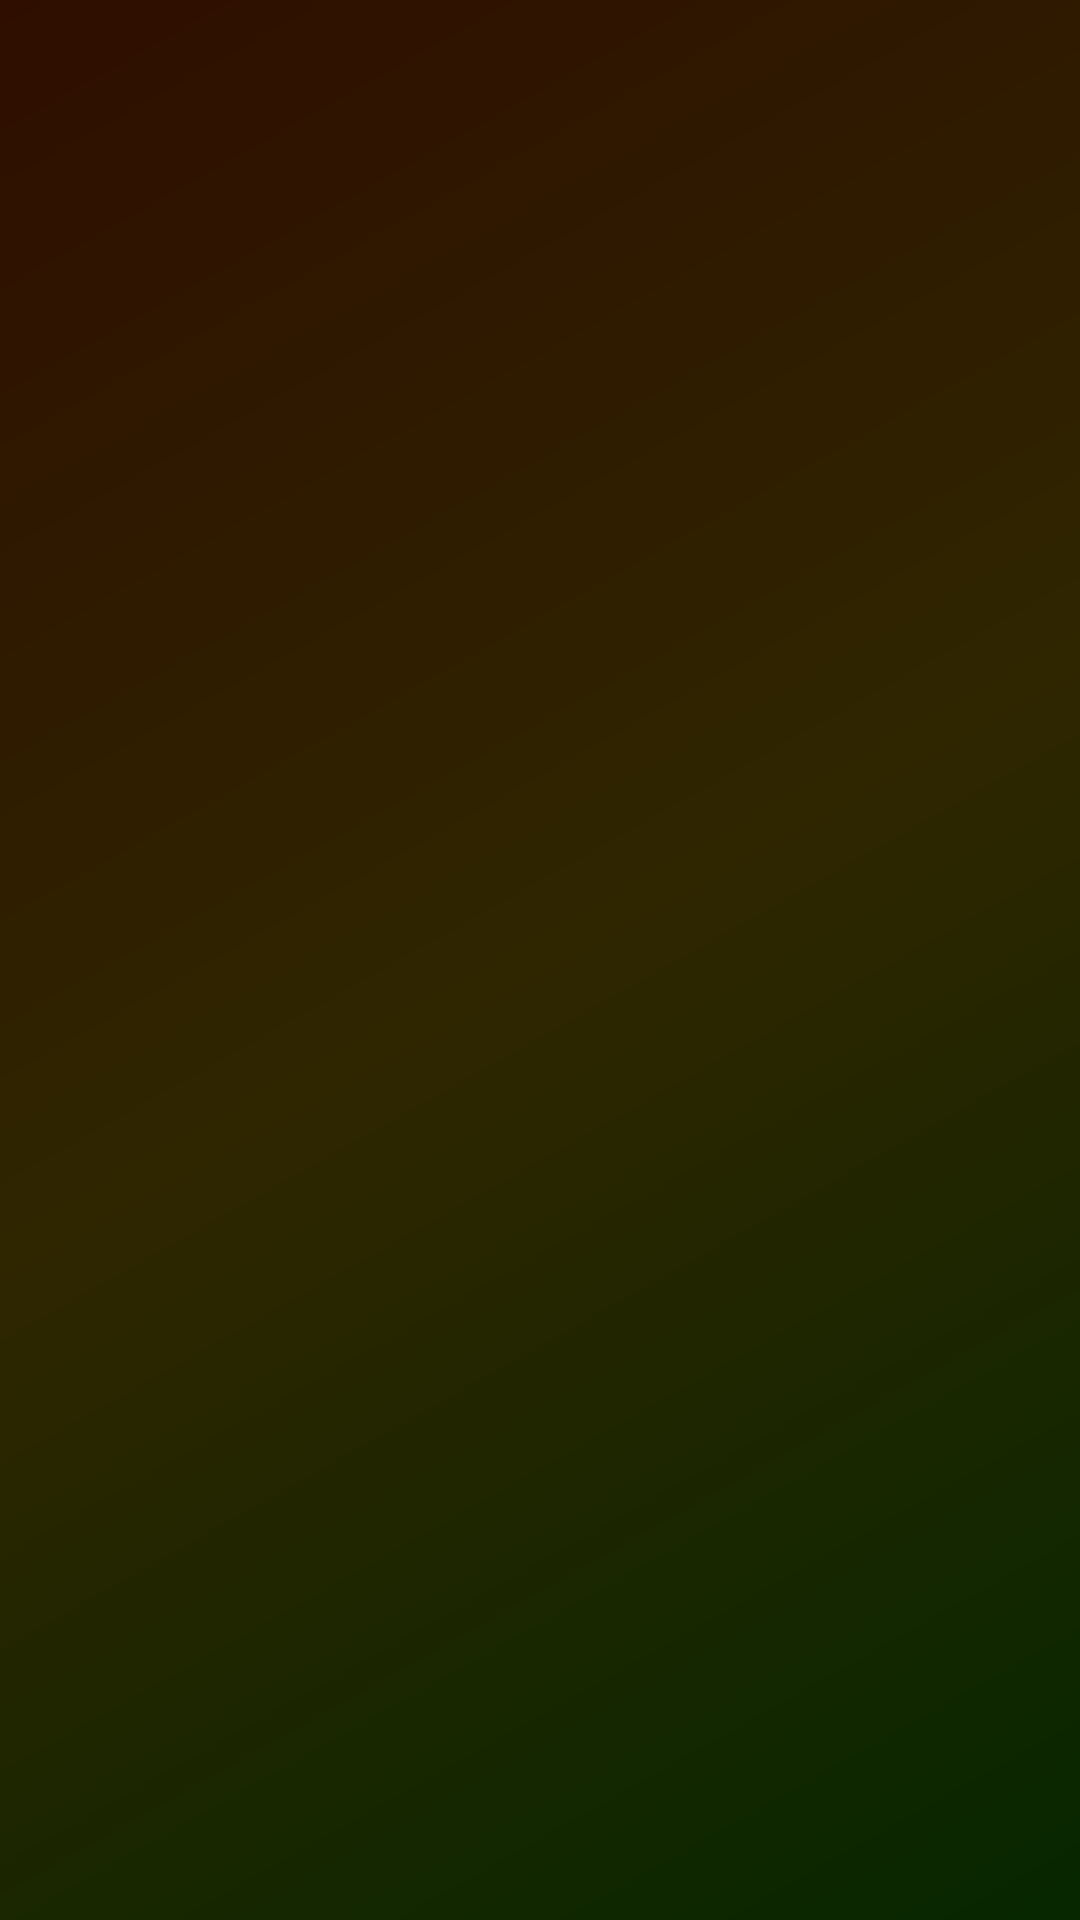

Here is an Android app screen rendered from its layout file. Give the layout XML and the strings, colors and styles it references.
<!-- AndroidManifest.xml: application theme Theme.Faro -->
<!-- res/layout/nav_header_main.xml -->
<?xml version="1.0" encoding="utf-8"?>
<LinearLayout xmlns:android="http://schemas.android.com/apk/res/android"
    xmlns:app="http://schemas.android.com/apk/res-auto"
    android:layout_width="match_parent"
    android:layout_height="@dimen/nav_header_height"
    xmlns:tools="http://schemas.android.com/tools"
    android:background="@drawable/side_nav_bar"
    android:gravity="bottom"
    android:orientation="vertical"
    android:paddingLeft="@dimen/activity_horizontal_margin"
    android:paddingTop="@dimen/activity_vertical_margin"
    android:paddingRight="@dimen/activity_horizontal_margin"
    android:paddingBottom="@dimen/activity_vertical_margin"
    tools:context=".MainActivity"
    android:theme="@style/ThemeOverlay.AppCompat.Dark">


</LinearLayout>
<!-- resources referenced by this layout -->
<resources>
  <!-- drawable side_nav_bar (drawable-v24) -->
  <shape xmlns:android="http://schemas.android.com/apk/res/android"
      android:shape="rectangle">
      <gradient
          android:angle="135"
          android:centerColor="#2f2600"
          android:endColor="#2f0e00"
          android:startColor="#062700"
          android:type="linear" />
  </shape>
  <style name="Theme.Faro" parent="Theme.MaterialComponents.DayNight.DarkActionBar">
          
          <item name="colorPrimary">@color/green</item>
          <item name="colorPrimaryVariant">@color/black</item>
          <item name="colorOnPrimary">@color/blackclaro</item>
          
          <item name="colorSecondary">@color/black</item>
          <item name="colorSecondaryVariant">@color/black</item>
          <item name="colorOnSecondary">@color/black</item>
          
          <item name="android:statusBarColor">?attr/colorPrimaryVariant</item>
          
      </style>
  <color name="green">#028C00</color>
  <color name="black">#FF000000</color>
  <color name="blackclaro">#323232</color>
</resources>
